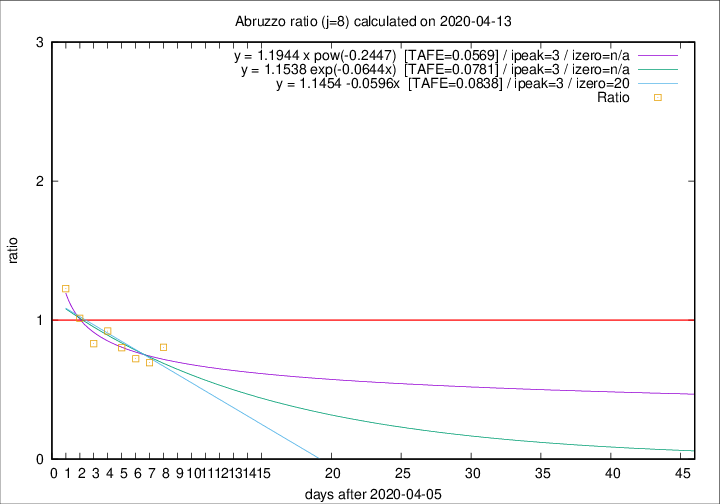

Values plotted in this chart, from the file beside it:
2020-04-13, 12, 224, 66, 82, 0.8049
2020-04-12, 6, 212, 59, 85, 0.6941
2020-04-11, 8, 206, 60, 83, 0.7229
2020-04-10, 4, 198, 65, 81, 0.8025
2020-04-09, 15, 194, 71, 77, 0.9221
2020-04-08, 7, 179, 64, 77, 0.8312
2020-04-07, 3, 172, 70, 69, 1.014
2020-04-06, 11, 169, 81, 66, 1.227
